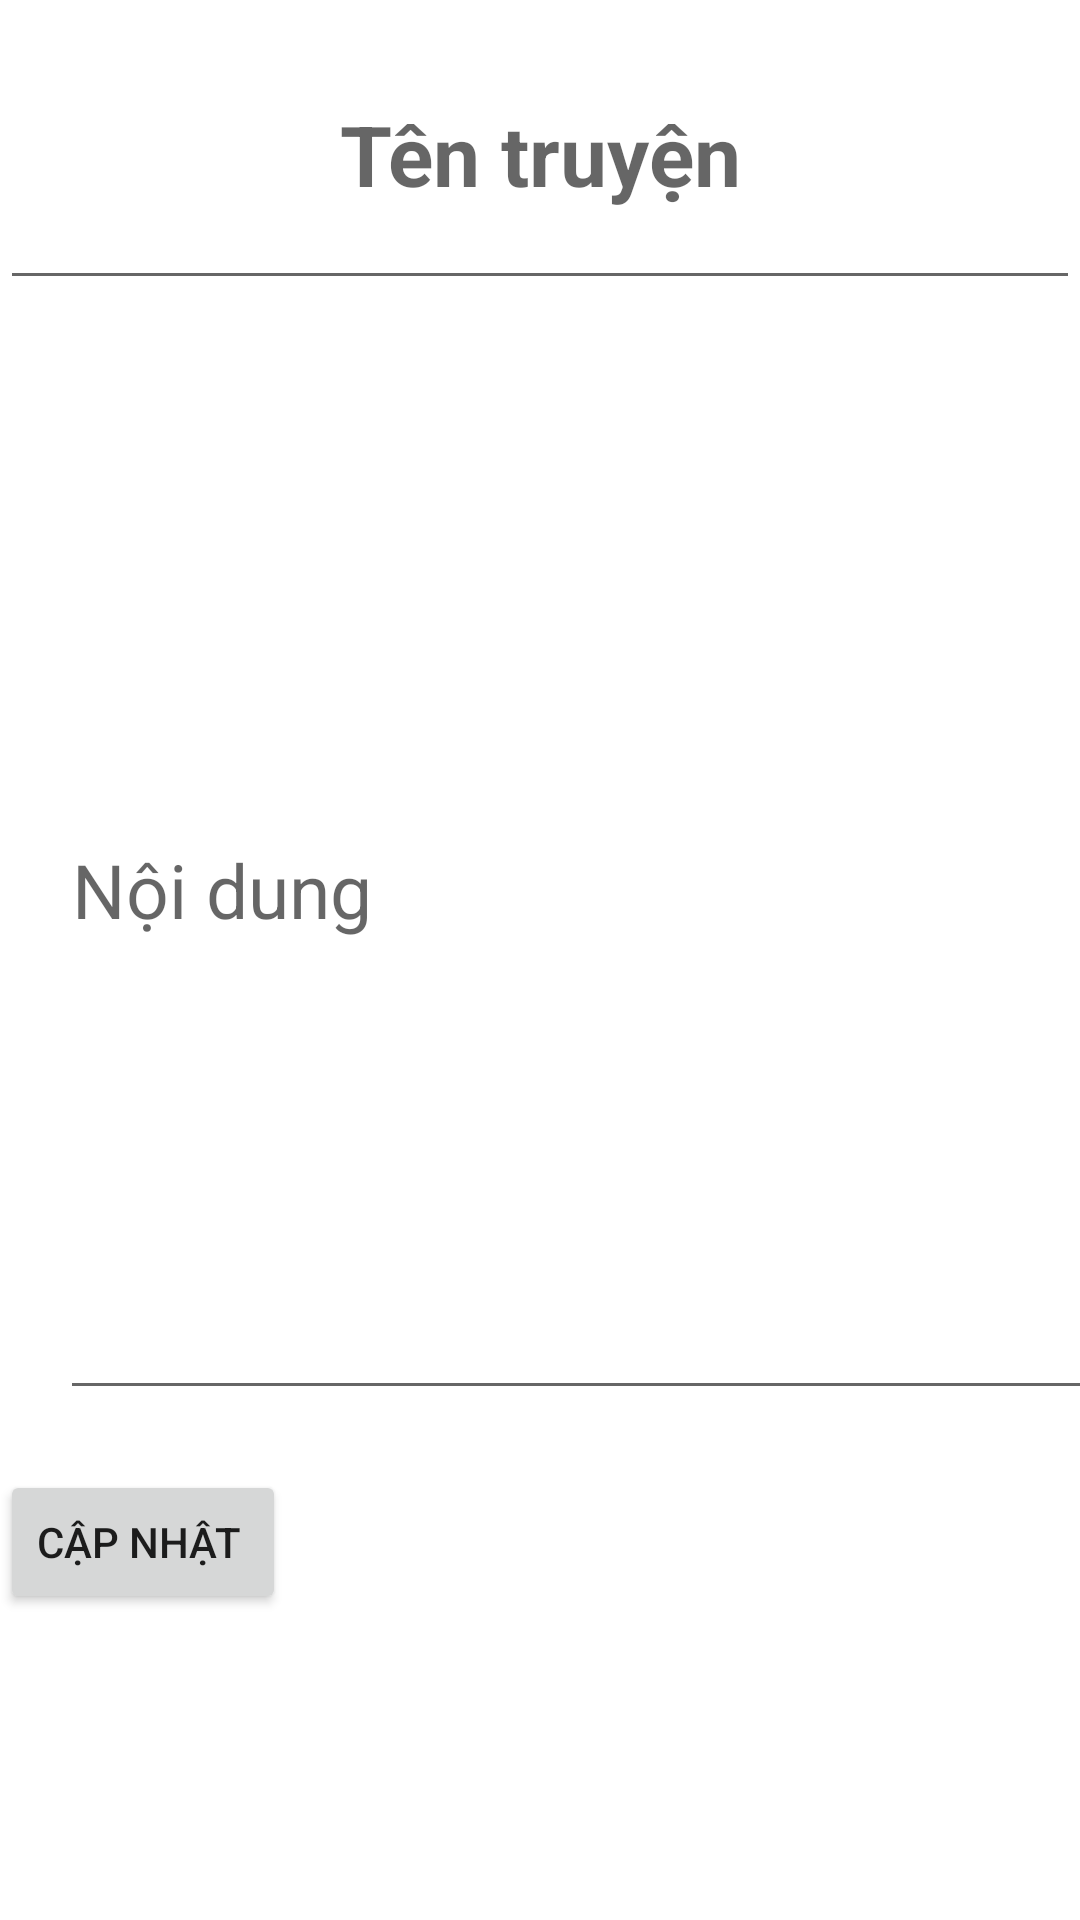

Layout XML and referenced resources for this Android screen:
<!-- AndroidManifest.xml: application theme Theme.Ungdungdoctruyen -->
<!-- res/layout/activity_update.xml -->
<?xml version="1.0" encoding="utf-8"?>
<LinearLayout xmlns:android="http://schemas.android.com/apk/res/android"
    xmlns:app="http://schemas.android.com/apk/res-auto"
    xmlns:tools="http://schemas.android.com/tools"
    android:layout_width="match_parent"
    android:layout_height="match_parent"
    android:orientation="vertical"
    tools:context=".UpdateActivity">
    <EditText
        android:layout_width="match_parent"
        android:layout_height="100dp"
        android:id="@+id/UpdateTenTruyen"
        android:gravity="center"
        android:textStyle="bold"
        android:textSize="28sp"
        android:hint="Tên truyện">
    </EditText>

    <EditText
        android:id="@+id/Updatenoidung"
        android:layout_width="372dp"
        android:layout_height="350dp"
        android:layout_margin="20dp"
        android:hint="Nội dung"
        android:scrollbars="vertical"
        android:textSize="25sp"

        ></EditText>

    <Button
        android:id="@+id/capnhat"
        android:layout_width="wrap_content"

        android:layout_height="wrap_content"

        android:text="Cập nhật ">

    </Button>
</LinearLayout>
<!-- resources referenced by this layout -->
<resources>
  <style name="Theme.Ungdungdoctruyen" parent="Theme.MaterialComponents.DayNight.NoActionBar">
          
          <item name="colorPrimary">@color/purple_500</item>
          <item name="colorPrimaryVariant">@color/purple_700</item>
          <item name="colorOnPrimary">@color/white</item>
          
          <item name="colorSecondary">@color/teal_200</item>
          <item name="colorSecondaryVariant">@color/teal_700</item>
          <item name="colorOnSecondary">@color/black</item>
          
          <item name="android:statusBarColor" tools:targetApi="l">?attr/colorPrimaryVariant</item>
          
      </style>
  <!-- not gathered from this repository: default colours our renderer supplied (Android Studio template values) -->
  <color name="purple_500">#FF6200EE</color>
  <color name="purple_700">#FF3700B3</color>
  <color name="teal_200">#FF03DAC5</color>
  <color name="teal_700">#FF018786</color>
  <color name="black">#FF000000</color>
  <color name="white">#FFFFFFFF</color>
</resources>
